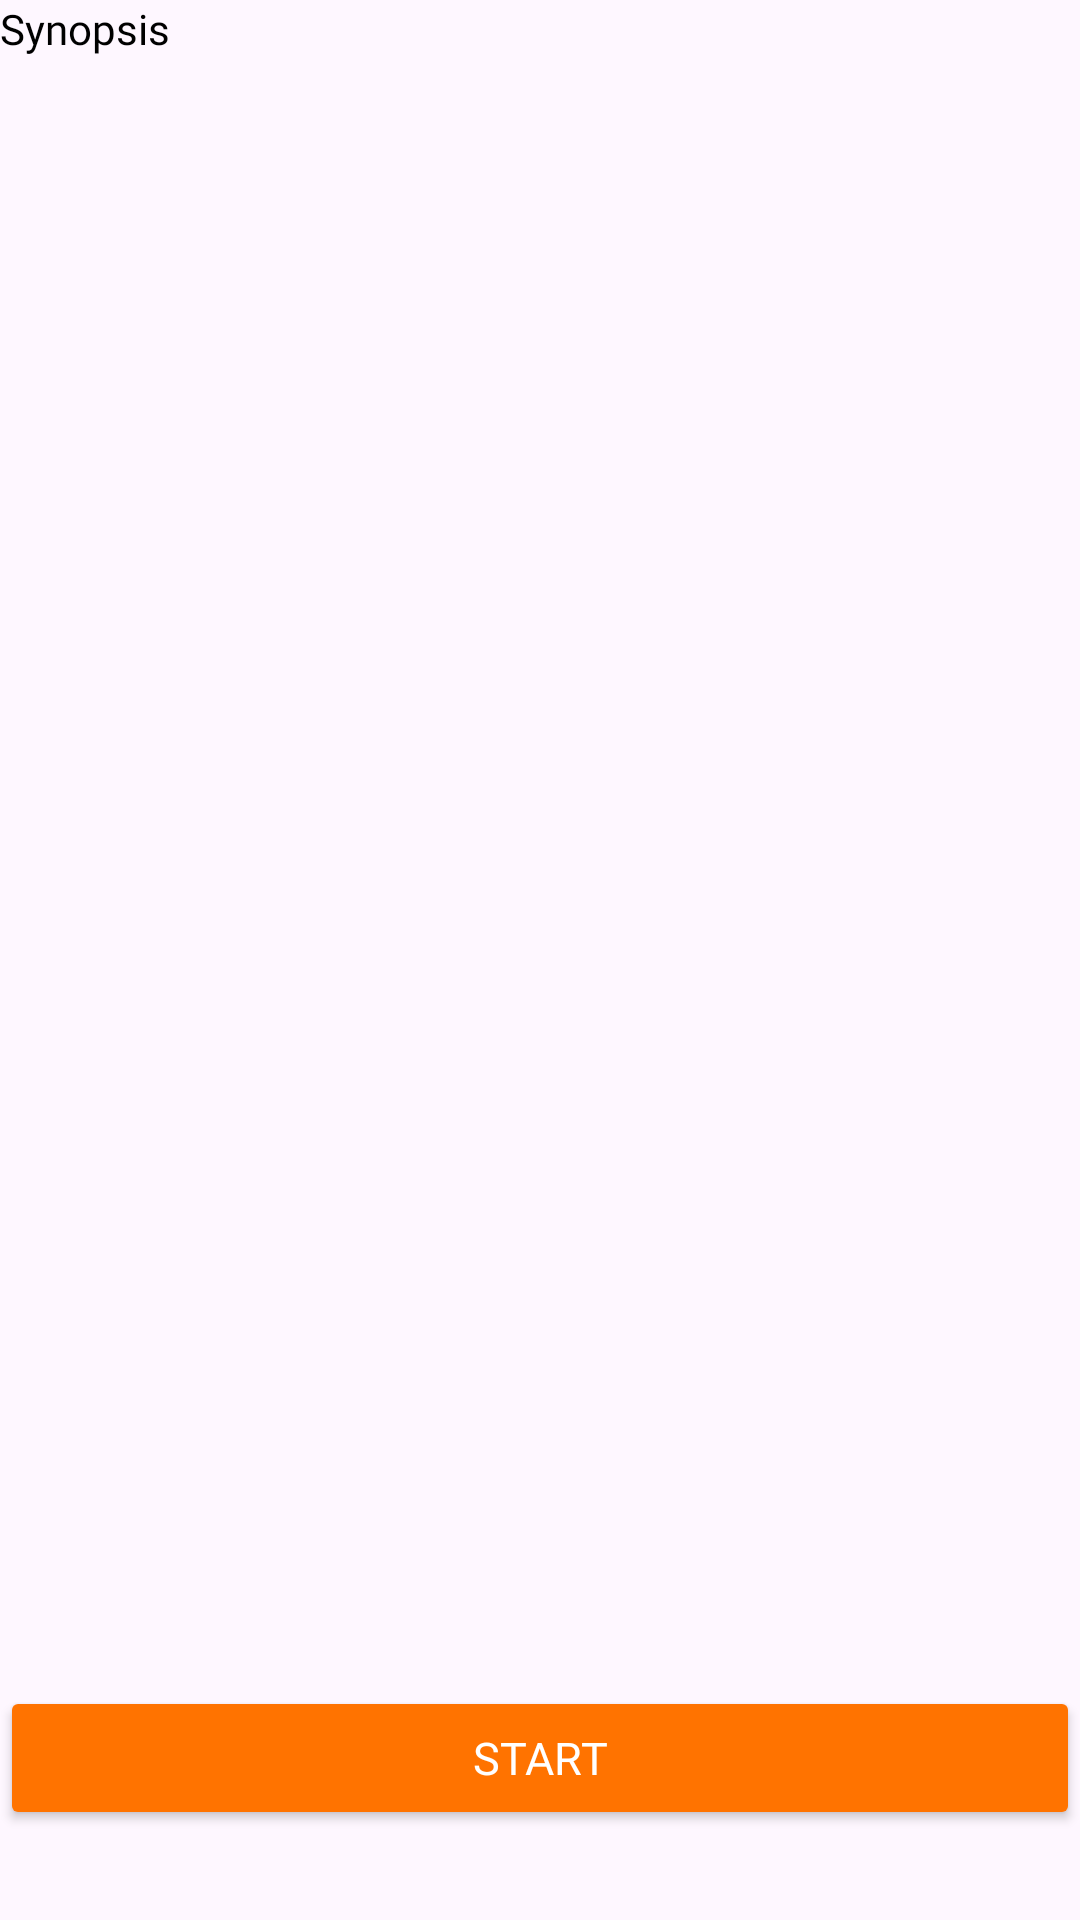

Produce the Android XML layout that renders to this screen, including the resource entries it uses.
<!-- AndroidManifest.xml: application theme Theme.TalkTales -->
<!-- res/layout/fragment_synopsis.xml -->
<?xml version="1.0" encoding="utf-8"?>
<androidx.constraintlayout.widget.ConstraintLayout xmlns:android="http://schemas.android.com/apk/res/android"
    xmlns:tools="http://schemas.android.com/tools"
    xmlns:app="http://schemas.android.com/apk/res-auto"
    android:layout_width="match_parent"
    android:layout_height="match_parent"
    tools:context=".ui.storydetail.SynopsisFragment">

    <ScrollView
        android:id="@+id/synopsisLayout"
        android:layout_width="match_parent"
        android:layout_height="0dp"
        app:layout_constraintBottom_toTopOf="@+id/btnNext"
        app:layout_constraintEnd_toEndOf="parent"
        app:layout_constraintStart_toStartOf="parent"
        app:layout_constraintTop_toTopOf="parent">

        <TextView
            android:id="@+id/tvSynopsis"
            android:layout_width="match_parent"
            android:layout_height="wrap_content"
            android:text="@string/synopsis"
            android:textColor="@color/black"
            android:textSize="14sp"
            android:fontFamily="@font/poppins_regular"
            android:justificationMode="inter_word"
            app:layout_constraintBottom_toTopOf="@+id/btnNext"
            app:layout_constraintEnd_toEndOf="parent"
            app:layout_constraintStart_toStartOf="parent"
            app:layout_constraintTop_toTopOf="parent"
            tools:targetApi="o" />

    </ScrollView>



    <Button
        android:id="@+id/btnNext"
        android:layout_width="match_parent"
        android:layout_height="wrap_content"
        android:layout_marginBottom="30dp"
        android:backgroundTint="@color/orange"
        android:fontFamily="@font/poppins_semibold"
        android:text="@string/start"
        android:textAllCaps="true"
        android:textColor="@color/white"
        android:textSize="15sp"
        app:layout_constraintTop_toBottomOf="@id/synopsisLayout"
        app:layout_constraintBottom_toBottomOf="parent" />

</androidx.constraintlayout.widget.ConstraintLayout>
<!-- resources referenced by this layout -->
<resources>
  <color name="black">#FF000000</color>
  <color name="orange">#FF7300</color>
  <color name="white">#FFFFFFFF</color>
  <string name="start">Start</string>
  <string name="synopsis">Synopsis</string>
  <style name="Theme.TalkTales" parent="Base.Theme.TalkTales" />
  <style name="Base.Theme.TalkTales" parent="Theme.Material3.Light.NoActionBar">
  
      </style>
</resources>
